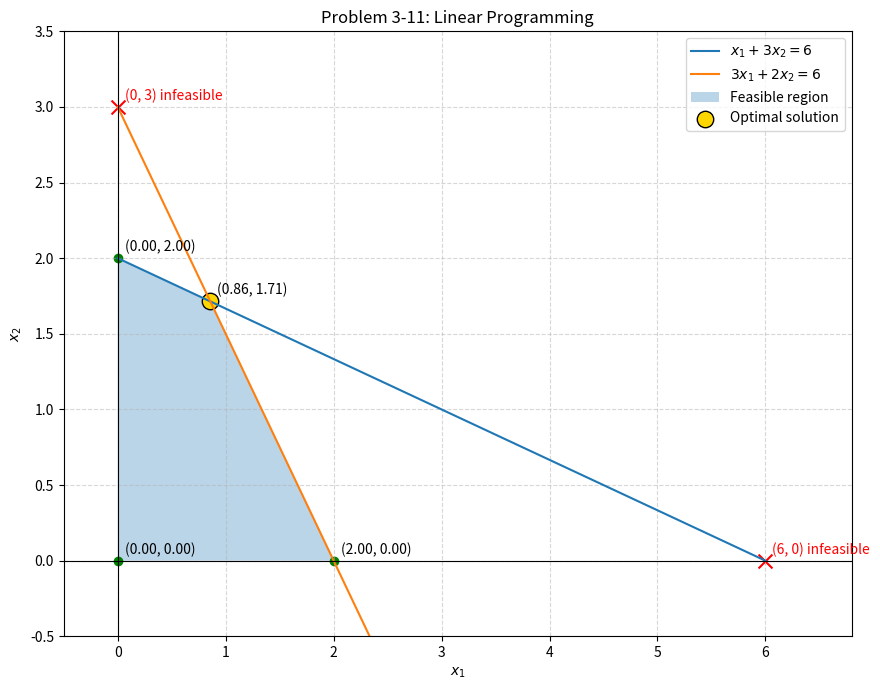

The script that saved this image:
# Problem 3.11
import numpy as np
import matplotlib.pyplot as plt

# Part (a): Equation Form
# x1 + 3x2 + x3 = 6
# 3x1 + 2x2 + x4 = 6

# Part (b): Basic Solutions
# (6/7, 12/7, 0, 0) - Feasible
# (2, 0, 4, 0) - Feasible
# (6, 0, 0, -12) - Infeasible
# (0, 3, -3, 0) - Infeasible
# (0, 2, 0, 2) - Feasible
# (0, 0, 6, 6) - Feasible

# Part (c): Optimal Basic Feasible Solution
optimal_x1 = 6 / 7
optimal_x2 = 12 / 7
optimal_z = 2 * optimal_x1 + 3 * optimal_x2

print("Optimal solution:", (optimal_x1, optimal_x2))
print("Maximum z:", optimal_z)

# Part (d): Graphical Verification
x1 = np.linspace(0, 6, 400)
line1 = (6 - x1) / 3
line2 = (6 - 3 * x1) / 2

plt.figure(figsize=(9, 7))
plt.plot(x1, line1, label=r'$x_1 + 3x_2 = 6$')
plt.plot(x1, line2, label=r'$3x_1 + 2x_2 = 6$')

vertices = np.array([
    [0, 0],
    [2, 0],
    [6 / 7, 12 / 7],
    [0, 2]
])

plt.fill(vertices[:, 0], vertices[:, 1],
         alpha=0.3, label="Feasible region")

for x, y in vertices:
    plt.scatter(x, y, color="green")
    plt.annotate(f"({x:.2f}, {y:.2f})", (x, y),
                 xytext=(5, 5), textcoords="offset points")

plt.scatter(optimal_x1, optimal_x2, color="gold",
            edgecolors="black", s=140, label="Optimal solution")

# Part (e): Infeasible Basic Solutions
infeasible_points = [(6, 0), (0, 3)]

for x, y in infeasible_points:
    plt.scatter(x, y, color="red", marker="x", s=100)
    plt.annotate(f"({x}, {y}) infeasible", (x, y),
                 xytext=(5, 5), textcoords="offset points",
                 color="red")

plt.xlim(-0.5, 6.8)
plt.ylim(-0.5, 3.5)
plt.xlabel(r'$x_1$')
plt.ylabel(r'$x_2$')
plt.title("Problem 3-11: Linear Programming")
plt.axhline(0, color="black", linewidth=0.8)
plt.axvline(0, color="black", linewidth=0.8)
plt.grid(True, linestyle="--", alpha=0.5)
plt.legend()
plt.tight_layout()
plt.show()
